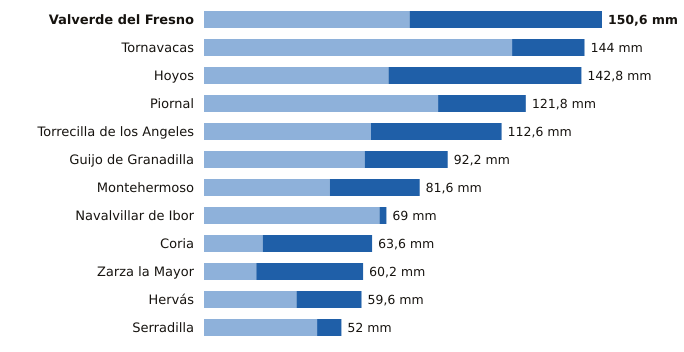

Values plotted in this chart, from the file beside it:
estacion, provincia, indicativo, mm_6_dias_anteriores, mm_hoy, mm_7_dias, horas_de_hoy
Valverde del Fresno, Cáceres, 3547X, 77.8, 72.8, 150.6, 18
Tornavacas, Cáceres, 3514B, 116.6, 27.4, 144.0, 18
Hoyos, Cáceres, 3536X, 69.8, 73.0, 142.8, 18
Piornal, Cáceres, 3516X, 88.6, 33.2, 121.8, 18
Torrecilla de los Angeles, Cáceres, 3531X, 63.2, 49.4, 112.6, 18
Guijo de Granadilla, Cáceres, 3503, 60.8, 31.4, 92.2, 18
Montehermoso, Cáceres, 3512X, 47.6, 34.0, 81.6, 18
Navalvillar de Ibor, Cáceres, 3386A, 66.4, 2.6, 69.0, 18
Coria, Cáceres, 3526X, 22.2, 41.4, 63.6, 18
Zarza la Mayor, Cáceres, 3540X, 19.8, 40.4, 60.2, 18
Hervás, Cáceres, 3504X, 35.0, 24.6, 59.6, 18
Serradilla, Cáceres, 3448X, 42.8, 9.2, 52.0, 18
